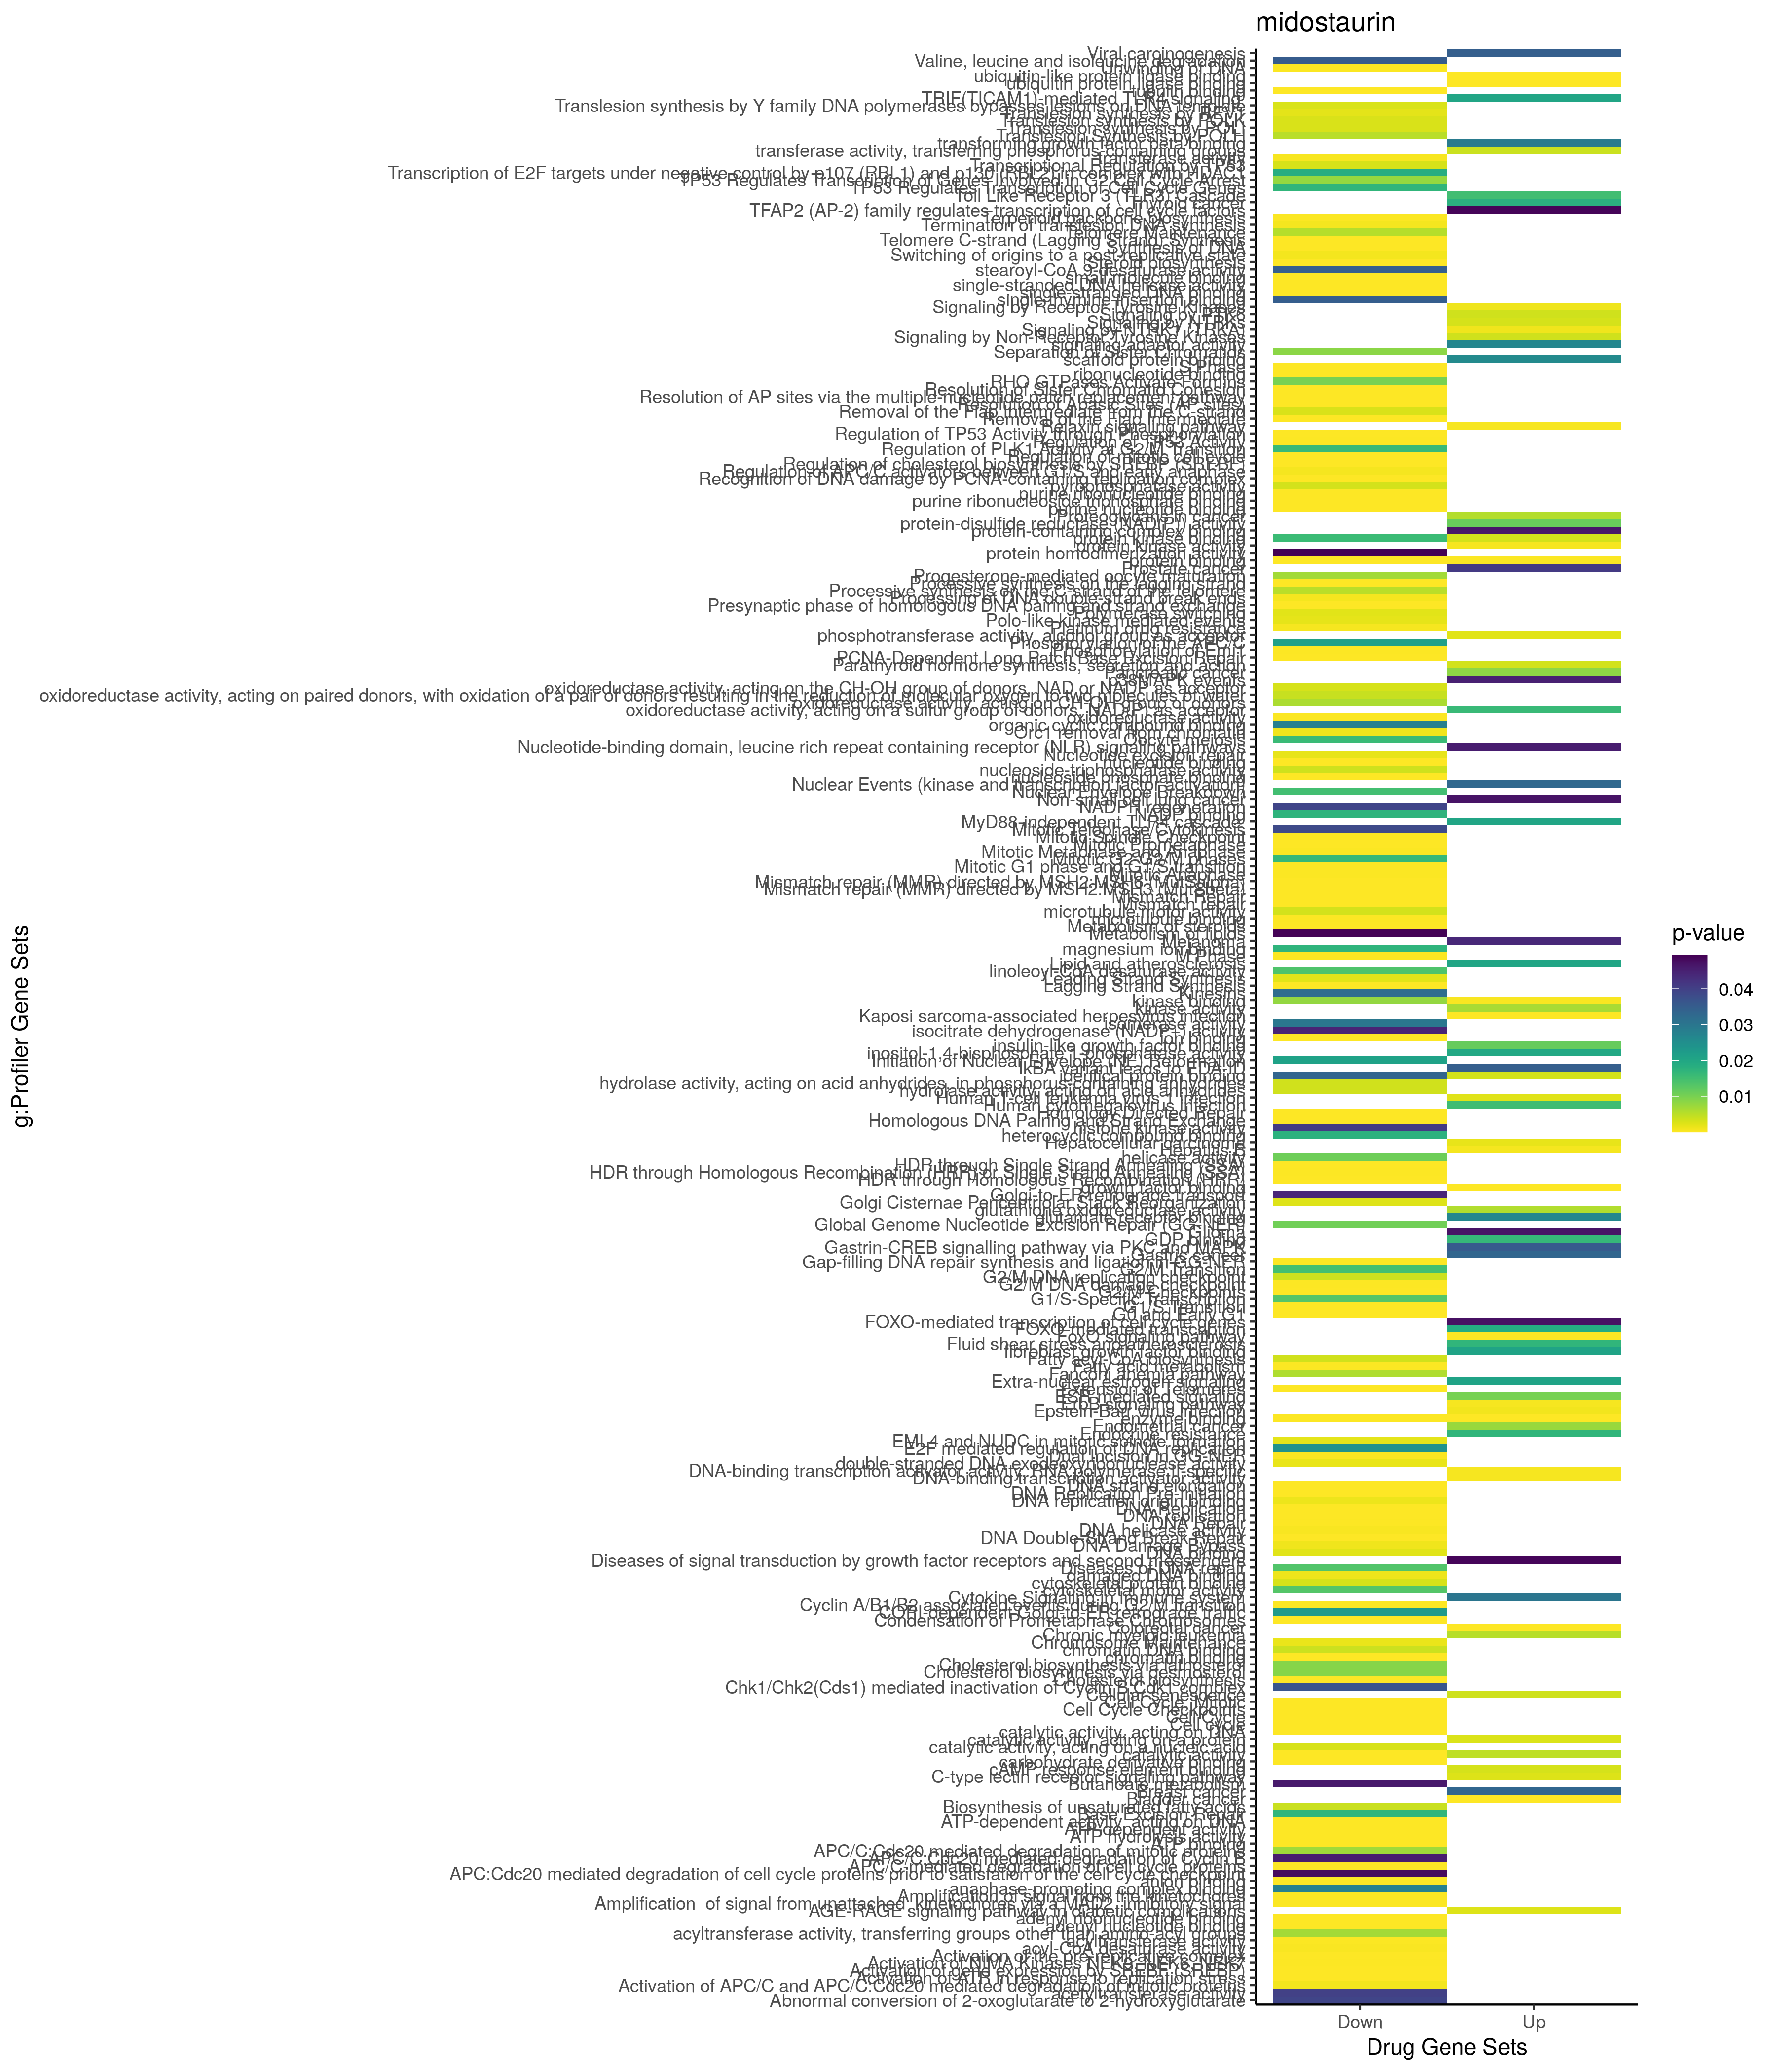

Source data for this figure (header and first rows):
; query; significant; p_value; term_size; query_size; intersection_size; precision; recall; term_id; source; term_name; effective_domain_size; source_order; set
1; query_1; TRUE; 0,0450753574800891; 4; 147; 3; 0,0204081632653061; 0,75; CORUM:2086; CORUM; NFKB1-NFKB2-RELA-RELB complex; 3627; 904; Up
2; query_1; TRUE; 5,52713485946338e-10; 2629; 71; 34; 0,47887323943662; 0,0129326740205401; GO:0035556; GO:BP; intracellular signal transduction; 21100; 10463; Up
3; query_1; TRUE; 1,28779588094031e-08; 1130; 70; 22; 0,314285714285714; 0,0194690265486726; GO:0009628; GO:BP; response to abiotic stimulus; 21100; 3996; Up
4; query_1; TRUE; 1,432272534948e-08; 1865; 115; 36; 0,31304347826087; 0,0193029490616622; GO:0006915; GO:BP; apoptotic process; 21100; 2855; Up
5; query_1; TRUE; 2,63570011265356e-08; 1624; 58; 23; 0,396551724137931; 0,0141625615763547; GO:1901700; GO:BP; response to oxygen-containing compound; 21100; 24966; Up
6; query_1; TRUE; 3,21256562790775e-08; 1918; 115; 36; 0,31304347826087; 0,0187695516162669; GO:0012501; GO:BP; programmed cell death; 21100; 5116; Up
7; query_1; TRUE; 3,40039556361341e-08; 2666; 75; 33; 0,44; 0,0123780945236309; GO:0051239; GO:BP; regulation of multicellular organismal p…; 21100; 15697; Up
8; query_1; TRUE; 7,79168521995429e-08; 685; 68; 17; 0,25; 0,0248175182481752; GO:0070848; GO:BP; response to growth factor; 21100; 19096; Up
9; query_1; TRUE; 8,4373982281729e-08; 1099; 71; 21; 0,295774647887324; 0,0191082802547771; GO:0072359; GO:BP; circulatory system development; 21100; 20215; Up
10; query_1; TRUE; 8,57092000987572e-08; 1875; 68; 26; 0,382352941176471; 0,0138666666666667; GO:0033554; GO:BP; cellular response to stress; 21100; 9518; Up
11; query_1; TRUE; 8,91701667399064e-08; 2074; 116; 37; 0,318965517241379; 0,0178399228543877; GO:0008219; GO:BP; cell death; 21100; 3560; Up
12; query_1; TRUE; 1,45688223730101e-07; 1557; 70; 24; 0,342857142857143; 0,0154142581888247; GO:0009719; GO:BP; response to endogenous stimulus; 21100; 4067; Up
13; query_1; TRUE; 1,98937595572775e-07; 2725; 70; 31; 0,442857142857143; 0,0113761467889908; GO:0032879; GO:BP; regulation of localization; 21100; 9081; Up
14; query_1; TRUE; 2,47324272301651e-07; 1316; 70; 22; 0,314285714285714; 0,0167173252279635; GO:0071495; GO:BP; cellular response to endogenous stimulus; 21100; 19516; Up
15; query_1; TRUE; 2,60430721170108e-07; 246; 62; 11; 0,17741935483871; 0,0447154471544715; GO:0031098; GO:BP; stress-activated protein kinase signalin…; 21100; 8146; Up
16; query_1; TRUE; 3,30703492761476e-07; 3895; 189; 72; 0,380952380952381; 0,0184852374839538; GO:0048583; GO:BP; regulation of response to stimulus; 21100; 14895; Up
17; query_1; TRUE; 3,54973525908071e-07; 3776; 187; 70; 0,374331550802139; 0,0185381355932203; GO:0009893; GO:BP; positive regulation of metabolic process; 21100; 4213; Up
18; query_1; TRUE; 4,45804621505622e-07; 2169; 189; 50; 0,264550264550265; 0,0230520977408944; GO:0048584; GO:BP; positive regulation of response to stimu…; 21100; 14896; Up
19; query_1; TRUE; 4,75538911233215e-07; 1958; 70; 26; 0,371428571428571; 0,0132788559754852; GO:0008283; GO:BP; cell population proliferation; 21100; 3567; Up
20; query_1; TRUE; 4,88704593626791e-07; 3010; 70; 32; 0,457142857142857; 0,0106312292358804; GO:0010033; GO:BP; response to organic substance; 21100; 4307; Up
21; query_1; TRUE; 5,30621110426868e-07; 1658; 70; 24; 0,342857142857143; 0,014475271411339; GO:0042127; GO:BP; regulation of cell population proliferat…; 21100; 11549; Up
22; query_1; TRUE; 5,65524671441313e-07; 6436; 70; 47; 0,671428571428571; 0,00730267246737104; GO:0051179; GO:BP; localization; 21100; 15648; Up
23; query_1; TRUE; 7,39625540910309e-07; 1587; 187; 41; 0,219251336898396; 0,0258349086326402; GO:0006468; GO:BP; protein phosphorylation; 21100; 2446; Up
24; query_1; TRUE; 8,38843186697388e-07; 1711; 189; 43; 0,227513227513228; 0,0251315020455874; GO:0010647; GO:BP; positive regulation of cell communicatio…; 21100; 4792; Up
25; query_1; TRUE; 8,96954373764657e-07; 1434; 75; 23; 0,306666666666667; 0,0160390516039052; GO:0051240; GO:BP; positive regulation of multicellular org…; 21100; 15698; Up
26; query_1; TRUE; 9,01867887411345e-07; 1715; 189; 43; 0,227513227513228; 0,0250728862973761; GO:0023056; GO:BP; positive regulation of signaling; 21100; 7652; Up
27; query_1; TRUE; 9,48658871852208e-07; 788; 88; 19; 0,215909090909091; 0,0241116751269036; GO:0000165; GO:BP; MAPK cascade; 21100; 72; Up
28; query_1; TRUE; 1,0009973532432e-06; 2370; 83; 31; 0,373493975903614; 0,0130801687763713; GO:0032268; GO:BP; regulation of cellular protein metabolic…; 21100; 8640; Up
29; query_1; TRUE; 1,06620131247505e-06; 2947; 73; 32; 0,438356164383562; 0,0108585001696641; GO:0009966; GO:BP; regulation of signal transduction; 21100; 4266; Up
30; query_1; TRUE; 1,08466442039162e-06; 1448; 75; 23; 0,306666666666667; 0,0158839779005525; GO:0043067; GO:BP; regulation of programmed cell death; 21100; 12124; Up
31; query_1; TRUE; 1,16202635377223e-06; 1166; 56; 18; 0,321428571428571; 0,0154373927958834; GO:1901701; GO:BP; cellular response to oxygen-containing c…; 21100; 24967; Up
32; query_1; TRUE; 2,02925209873728e-06; 1135; 96; 23; 0,239583333333333; 0,0202643171806167; GO:0010628; GO:BP; positive regulation of gene expression; 21100; 4773; Up
33; query_1; TRUE; 2,1518735109283e-06; 713; 124; 21; 0,169354838709677; 0,02945301542777; GO:0008285; GO:BP; negative regulation of cell population p…; 21100; 3569; Up
34; query_1; TRUE; 2,5185726492131e-06; 1592; 122; 31; 0,254098360655738; 0,0194723618090452; GO:0010941; GO:BP; regulation of cell death; 21100; 5062; Up
35; query_1; TRUE; 2,6531120694672e-06; 3019; 70; 31; 0,442857142857143; 0,0102683007618417; GO:0070887; GO:BP; cellular response to chemical stimulus; 21100; 19115; Up
36; query_1; TRUE; 2,66832349583094e-06; 500; 23; 9; 0,391304347826087; 0,018; GO:0031400; GO:BP; negative regulation of protein modificat…; 21100; 8298; Up
37; query_1; TRUE; 2,83616925410878e-06; 3271; 187; 62; 0,331550802139037; 0,0189544481809844; GO:0031325; GO:BP; positive regulation of cellular metaboli…; 21100; 8257; Up
38; query_1; TRUE; 2,84011953611241e-06; 1513; 204; 41; 0,200980392156863; 0,0270984798413748; GO:0009967; GO:BP; positive regulation of signal transducti…; 21100; 4267; Up
39; query_1; TRUE; 3,28262583519014e-06; 1419; 122; 29; 0,237704918032787; 0,0204369274136716; GO:0042981; GO:BP; regulation of apoptotic process; 21100; 12064; Up
40; query_1; TRUE; 3,3506448769101e-06; 1882; 187; 44; 0,235294117647059; 0,0233793836344315; GO:0016310; GO:BP; phosphorylation; 21100; 5776; Up
41; query_1; TRUE; 3,45845702046072e-06; 579; 54; 13; 0,240740740740741; 0,0224525043177893; GO:0010942; GO:BP; positive regulation of cell death; 21100; 5063; Up
42; query_1; TRUE; 3,94751858096979e-06; 655; 68; 15; 0,220588235294118; 0,0229007633587786; GO:0071363; GO:BP; cellular response to growth factor stimu…; 21100; 19392; Up
43; query_1; TRUE; 5,30783841976311e-06; 2536; 83; 31; 0,373493975903614; 0,0122239747634069; GO:0051246; GO:BP; regulation of protein metabolic process; 21100; 15701; Up
44; query_1; TRUE; 5,31770885900087e-06; 5957; 73; 45; 0,616438356164384; 0,0075541379889206; GO:0007165; GO:BP; signal transduction; 21100; 3065; Up
45; query_1; TRUE; 5,44310655015567e-06; 362; 23; 8; 0,347826086956522; 0,0220994475138122; GO:0042326; GO:BP; negative regulation of phosphorylation; 21100; 11669; Up
46; query_1; TRUE; 5,60202391493759e-06; 3336; 73; 33; 0,452054794520548; 0,00989208633093525; GO:0010646; GO:BP; regulation of cell communication; 21100; 4791; Up
47; query_1; TRUE; 6,29354033021808e-06; 3351; 73; 33; 0,452054794520548; 0,00984780662488809; GO:0023051; GO:BP; regulation of signaling; 21100; 7647; Up
48; query_1; TRUE; 6,89749361181843e-06; 2391; 70; 27; 0,385714285714286; 0,0112923462986198; GO:0071310; GO:BP; cellular response to organic substance; 21100; 19341; Up
49; query_1; TRUE; 8,58407907443704e-06; 46; 62; 6; 0,0967741935483871; 0,130434782608696; GO:1902895; GO:BP; positive regulation of miRNA transcripti…; 21100; 26018; Up
50; query_1; TRUE; 9,89215611399371e-06; 574; 70; 14; 0,2; 0,024390243902439; GO:0007507; GO:BP; heart development; 21100; 3374; Up
51; query_1; TRUE; 1,04606067702611e-05; 3465; 187; 63; 0,336898395721925; 0,0181818181818182; GO:0010604; GO:BP; positive regulation of macromolecule met…; 21100; 4750; Up
52; query_1; TRUE; 1,11824231576755e-05; 877; 73; 17; 0,232876712328767; 0,0193842645381984; GO:0051093; GO:BP; negative regulation of developmental pro…; 21100; 15570; Up
53; query_1; TRUE; 1,13443812324071e-05; 518; 54; 12; 0,222222222222222; 0,0231660231660232; GO:0043068; GO:BP; positive regulation of programmed cell d…; 21100; 12125; Up
54; query_1; TRUE; 1,64607504148458e-05; 417; 23; 8; 0,347826086956522; 0,0191846522781775; GO:0045936; GO:BP; negative regulation of phosphate metabol…; 21100; 13644; Up
55; query_1; TRUE; 1,67711753635584e-05; 418; 23; 8; 0,347826086956522; 0,0191387559808612; GO:0010563; GO:BP; negative regulation of phosphorus metabo…; 21100; 4714; Up
56; query_1; TRUE; 1,80000462856472e-05; 408; 70; 12; 0,171428571428571; 0,0294117647058824; GO:0009410; GO:BP; response to xenobiotic stimulus; 21100; 3915; Up
57; query_1; TRUE; 1,88041514460445e-05; 265; 23; 7; 0,304347826086957; 0,0264150943396226; GO:0051348; GO:BP; negative regulation of transferase activ…; 21100; 15788; Up
58; query_1; TRUE; 1,91793710286285e-05; 2506; 70; 27; 0,385714285714286; 0,0107741420590583; GO:0031324; GO:BP; negative regulation of cellular metaboli…; 21100; 8256; Up
59; query_1; TRUE; 2,07955730856911e-05; 6451; 73; 46; 0,63013698630137; 0,00713067741435436; GO:0023052; GO:BP; signaling; 21100; 7648; Up
60; query_1; TRUE; 2,1908290680213e-05; 239; 39; 8; 0,205128205128205; 0,0334728033472803; GO:0051403; GO:BP; stress-activated MAPK cascade; 21100; 15824; Up
... 1,162 more rows
